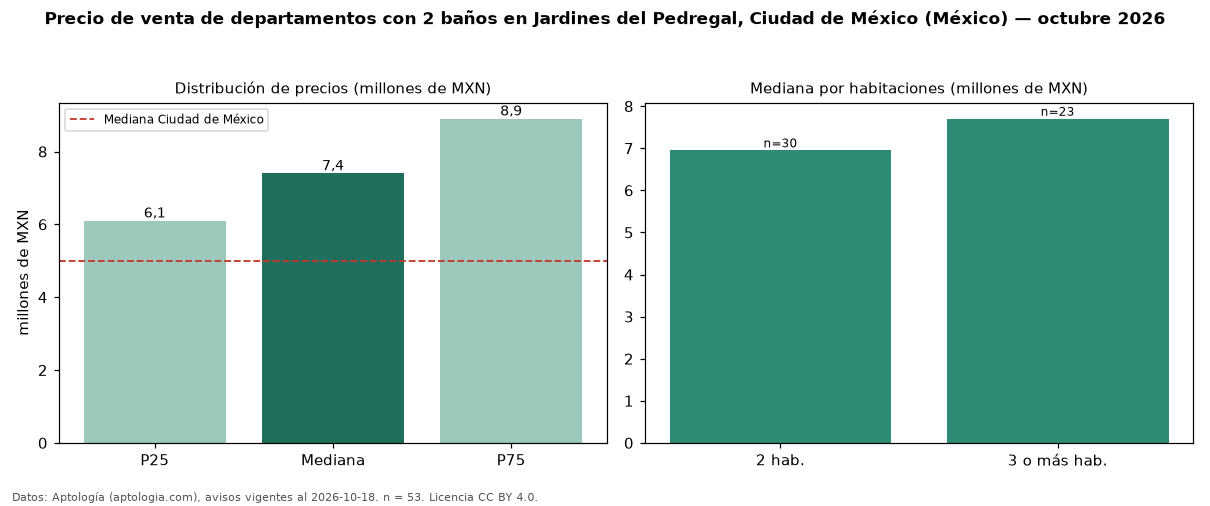

The data file committed next to this chart (first rows):
seccion, metrica, valor, moneda, n
filtro, ban2, con 2 baños, , 53
precio, p25, 6100000, MXN, 53
precio, mediana, 7400000, MXN, 53
precio, p75, 8900000, MXN, 53
precio, minimo, 3100000, MXN, 53
precio, maximo, 22000000, MXN, 53
m2, mediana_precio_m2, 62319, MXN, 53
m2, area_mediana_m2, 124.0, m2, 53
banos, mediana_banos, 2.0, , 
habitaciones, 2, 6950000, MXN, 30
habitaciones, 3+, 7700000, MXN, 23
ciudad, mediana_ciudad_referencia, 4990000, MXN, 
ciudad, mediana_m2_ciudad, 53447, MXN, 
fuente, fecha_datos, 2026-10-18, , 
fuente, atribucion, https://www.aptologia.com/, , 
fuente, licencia, CC BY 4.0, , 
